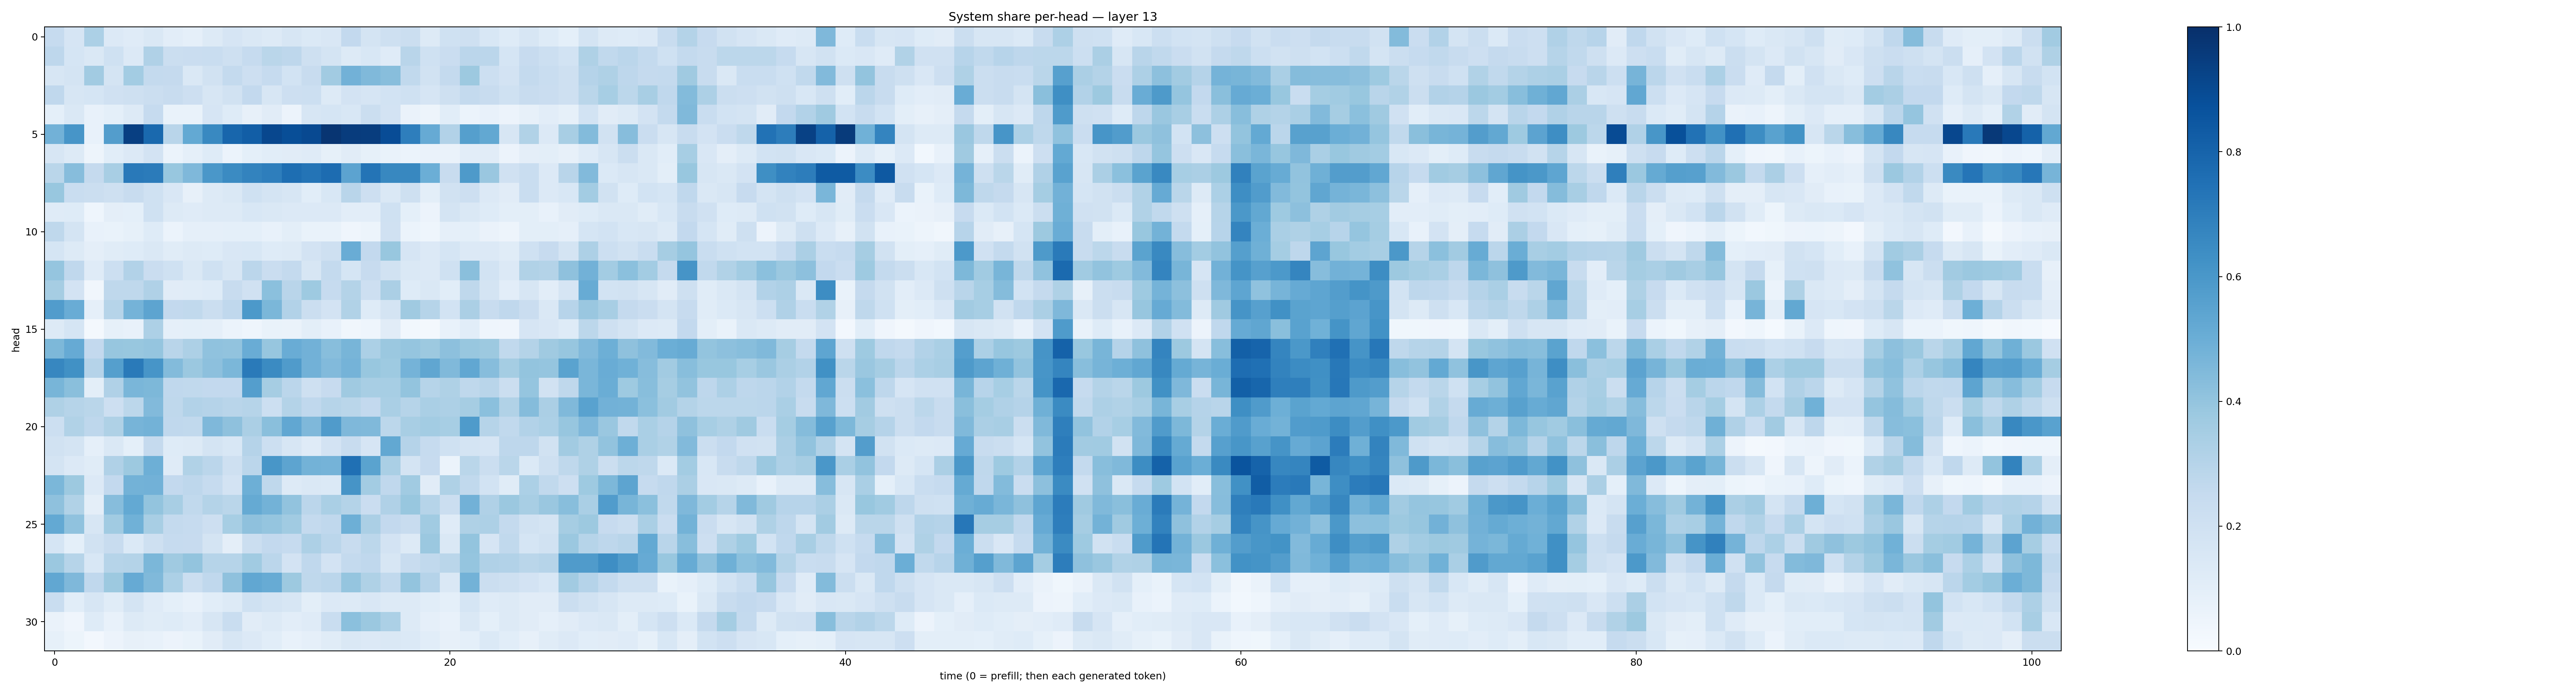

The data file committed next to this chart (first rows):
0.24616297, 0.16615106, 0.33082172, 0.13283408, 0.12060795, 0.1419765, 0.10341913, 0.08888147, 0.13279493, 0.16491763, 0.14697325, 0.12956782, 0.15846017, 0.1389411, 0.15155624, 0.2587874, 0.17543444, 0.20782411, 0.22554791, 0.12807095, 0.19931974, 0.20705956, 0.15416184, 0.12316616
0.2771, 0.1683, 0.1427, 0.2028, 0.1354, 0.319, 0.2207, 0.2294, 0.2314, 0.2054, 0.25, 0.2889, 0.2755, 0.2049, 0.1749, 0.1279, 0.1555, 0.1198, 0.2928, 0.2031, 0.2269, 0.284, 0.2836, 0.1697
0.164, 0.1762, 0.3619, 0.172, 0.3585, 0.2541, 0.2521, 0.1442, 0.1922, 0.2543, 0.2127, 0.2494, 0.185, 0.2345, 0.3614, 0.4812, 0.4458, 0.429, 0.2647, 0.1891, 0.2563, 0.3752, 0.2163, 0.1814
0.2686, 0.1633, 0.1712, 0.1978, 0.2065, 0.2256, 0.2405, 0.2128, 0.1569, 0.1948, 0.2584, 0.1622, 0.2126, 0.218, 0.125, 0.1821, 0.1664, 0.1839, 0.2012, 0.1657, 0.2088, 0.2567, 0.2354, 0.2015
0.09172, 0.1442, 0.07302, 0.09294, 0.131, 0.2467, 0.06691, 0.06873, 0.1649, 0.1222, 0.07892, 0.1112, 0.05661, 0.1613, 0.1686, 0.1546, 0.2264, 0.1827, 0.06443, 0.0506, 0.1064, 0.06234, 0.07143, 0.05721
0.4817, 0.6067, 0.0777, 0.5705, 0.9391, 0.7809, 0.2899, 0.5204, 0.6566, 0.7897, 0.8217, 0.9074, 0.883, 0.9002, 0.9768, 0.9527, 0.9476, 0.8877, 0.6969, 0.513, 0.3123, 0.5625, 0.5242, 0.1626
0.158, 0.1323, 0.04835, 0.1058, 0.1332, 0.1831, 0.06124, 0.08878, 0.1222, 0.05978, 0.09339, 0.1071, 0.1094, 0.1208, 0.08409, 0.1124, 0.08408, 0.06991, 0.06152, 0.06479, 0.0637, 0.1037, 0.112, 0.05807
0.288, 0.4334, 0.2501, 0.3422, 0.7165, 0.7095, 0.3899, 0.4503, 0.6005, 0.649, 0.6779, 0.6967, 0.7587, 0.7355, 0.7669, 0.5449, 0.7374, 0.6634, 0.6615, 0.4988, 0.2387, 0.5867, 0.3867, 0.1962
0.3869, 0.2336, 0.2264, 0.2108, 0.2386, 0.2018, 0.1521, 0.07918, 0.1291, 0.1436, 0.2002, 0.1747, 0.1607, 0.1062, 0.1556, 0.2893, 0.2125, 0.1412, 0.2085, 0.1015, 0.1932, 0.2125, 0.1328, 0.111
0.1182, 0.1245, 0.04643, 0.09555, 0.09295, 0.2009, 0.1298, 0.1207, 0.1256, 0.1256, 0.1525, 0.1446, 0.134, 0.1343, 0.134, 0.1037, 0.1038, 0.201, 0.09279, 0.05473, 0.1724, 0.1419, 0.1221, 0.09908
0.2713, 0.1784, 0.07266, 0.06967, 0.08211, 0.1243, 0.06135, 0.08904, 0.08928, 0.09129, 0.09318, 0.07072, 0.1013, 0.06888, 0.06887, 0.04146, 0.0543, 0.196, 0.05971, 0.04373, 0.08656, 0.09005, 0.06356, 0.04711
0.1684, 0.1254, 0.0969, 0.1143, 0.122, 0.1454, 0.1161, 0.1297, 0.1247, 0.1509, 0.1544, 0.1232, 0.1308, 0.1811, 0.2086, 0.5045, 0.2613, 0.3896, 0.1652, 0.1357, 0.1713, 0.1361, 0.1354, 0.1163
0.3972, 0.269, 0.1184, 0.2157, 0.3099, 0.2285, 0.2009, 0.1444, 0.202, 0.1571, 0.2844, 0.2295, 0.2559, 0.1577, 0.2565, 0.1714, 0.2434, 0.1923, 0.1444, 0.1334, 0.1993, 0.4224, 0.184, 0.1352
0.3515, 0.1809, 0.03321, 0.2705, 0.2696, 0.3194, 0.1108, 0.1167, 0.1222, 0.2352, 0.1956, 0.4181, 0.2921, 0.3725, 0.2486, 0.3086, 0.2115, 0.3326, 0.1246, 0.1424, 0.1065, 0.2713, 0.1741, 0.1044
0.5768, 0.5076, 0.08625, 0.2994, 0.4735, 0.5428, 0.259, 0.2638, 0.2232, 0.2658, 0.5929, 0.4587, 0.3089, 0.2233, 0.1834, 0.3138, 0.1243, 0.1724, 0.3692, 0.2969, 0.1839, 0.3322, 0.2374, 0.2677
0.1276, 0.1714, 0.02236, 0.08239, 0.07404, 0.3269, 0.08941, 0.09047, 0.08905, 0.06193, 0.04407, 0.06866, 0.06337, 0.09849, 0.07159, 0.03345, 0.04602, 0.1113, 0.02761, 0.02199, 0.07586, 0.1073, 0.04435, 0.04221
0.4555, 0.5146, 0.2591, 0.3934, 0.3903, 0.3984, 0.2891, 0.3277, 0.4068, 0.4029, 0.5059, 0.3922, 0.5042, 0.4841, 0.4261, 0.4662, 0.3318, 0.3825, 0.3964, 0.3757, 0.4178, 0.388, 0.376, 0.2634
0.6656, 0.6275, 0.3031, 0.5651, 0.7114, 0.6072, 0.4388, 0.3798, 0.4167, 0.4596, 0.7128, 0.6518, 0.581, 0.4811, 0.4434, 0.4742, 0.3869, 0.3744, 0.473, 0.5351, 0.4475, 0.5294, 0.4303, 0.3553
0.4686, 0.4223, 0.1012, 0.3199, 0.4614, 0.4569, 0.2672, 0.2625, 0.261, 0.2609, 0.5692, 0.3495, 0.285, 0.2094, 0.2433, 0.3696, 0.3399, 0.3457, 0.4003, 0.2985, 0.3237, 0.2732, 0.2917, 0.223
0.3227, 0.2989, 0.2887, 0.2135, 0.2797, 0.4445, 0.2726, 0.3103, 0.3032, 0.2904, 0.2995, 0.2169, 0.3053, 0.2669, 0.3003, 0.2853, 0.2595, 0.3377, 0.2972, 0.3387, 0.3274, 0.3506, 0.4197, 0.3163
0.217, 0.3131, 0.276, 0.3234, 0.4726, 0.4797, 0.2692, 0.2651, 0.4514, 0.4126, 0.3359, 0.4257, 0.5285, 0.4511, 0.5788, 0.4502, 0.4482, 0.2782, 0.3413, 0.3573, 0.3463, 0.5839, 0.2994, 0.2628
0.1886, 0.1774, 0.08649, 0.1426, 0.0907, 0.2513, 0.1215, 0.1257, 0.1747, 0.1526, 0.3025, 0.2186, 0.1604, 0.1194, 0.1813, 0.2345, 0.1658, 0.5266, 0.304, 0.2473, 0.2029, 0.1755, 0.1674, 0.2765
0.1728, 0.1349, 0.1167, 0.3175, 0.3772, 0.4932, 0.1203, 0.315, 0.2816, 0.2074, 0.2837, 0.6032, 0.5393, 0.4793, 0.4733, 0.7502, 0.5477, 0.3386, 0.1758, 0.2457, 0.05868, 0.2877, 0.2219, 0.2856
0.459, 0.3759, 0.1357, 0.2585, 0.4799, 0.4826, 0.2587, 0.2769, 0.2474, 0.183, 0.4944, 0.271, 0.131, 0.1438, 0.1402, 0.6108, 0.3566, 0.2694, 0.3644, 0.113, 0.3232, 0.262, 0.1859, 0.1151
0.4105, 0.3163, 0.09732, 0.4334, 0.5229, 0.3998, 0.3401, 0.2635, 0.3075, 0.2867, 0.5171, 0.4771, 0.4027, 0.2828, 0.3394, 0.3084, 0.2303, 0.3193, 0.387, 0.3006, 0.2213, 0.4811, 0.3175, 0.3813
0.5215, 0.4081, 0.1631, 0.3666, 0.4876, 0.341, 0.2557, 0.2481, 0.2131, 0.3449, 0.4137, 0.3972, 0.364, 0.2576, 0.2688, 0.4934, 0.3356, 0.259, 0.2407, 0.3633, 0.1184, 0.3225, 0.3279, 0.256
0.1702, 0.09241, 0.1919, 0.2386, 0.1385, 0.2062, 0.2486, 0.2448, 0.1727, 0.0946, 0.2207, 0.2593, 0.2478, 0.3264, 0.2814, 0.2373, 0.2778, 0.181, 0.1298, 0.3824, 0.1427, 0.4021, 0.1659, 0.2654
0.3794, 0.2977, 0.1554, 0.2981, 0.3081, 0.4585, 0.3706, 0.3996, 0.2985, 0.3004, 0.3667, 0.2831, 0.1817, 0.2668, 0.1817, 0.2578, 0.2695, 0.1623, 0.2353, 0.2636, 0.2863, 0.3972, 0.3179, 0.3124
0.5278, 0.451, 0.267, 0.3751, 0.5147, 0.446, 0.3292, 0.2205, 0.2667, 0.4135, 0.5283, 0.5111, 0.3775, 0.2716, 0.2848, 0.3948, 0.3235, 0.2653, 0.4017, 0.3043, 0.147, 0.4792, 0.2265, 0.2044
0.2343, 0.1057, 0.1605, 0.1157, 0.1782, 0.1199, 0.09245, 0.07289, 0.1058, 0.1263, 0.1995, 0.1771, 0.1603, 0.09973, 0.1359, 0.1267, 0.1491, 0.1324, 0.1253, 0.107, 0.08988, 0.1681, 0.1194, 0.129
0.06439, 0.04241, 0.1218, 0.07079, 0.1268, 0.1143, 0.1231, 0.1033, 0.158, 0.2319, 0.1118, 0.1274, 0.1051, 0.1174, 0.2325, 0.4219, 0.3819, 0.3306, 0.1265, 0.088, 0.07508, 0.1443, 0.09225, 0.1313
0.08426, 0.05191, 0.02661, 0.05728, 0.0788, 0.07266, 0.05656, 0.06907, 0.1128, 0.1606, 0.1333, 0.1083, 0.07791, 0.08743, 0.114, 0.1411, 0.1367, 0.1443, 0.139, 0.1062, 0.08199, 0.09227, 0.1375, 0.1085
